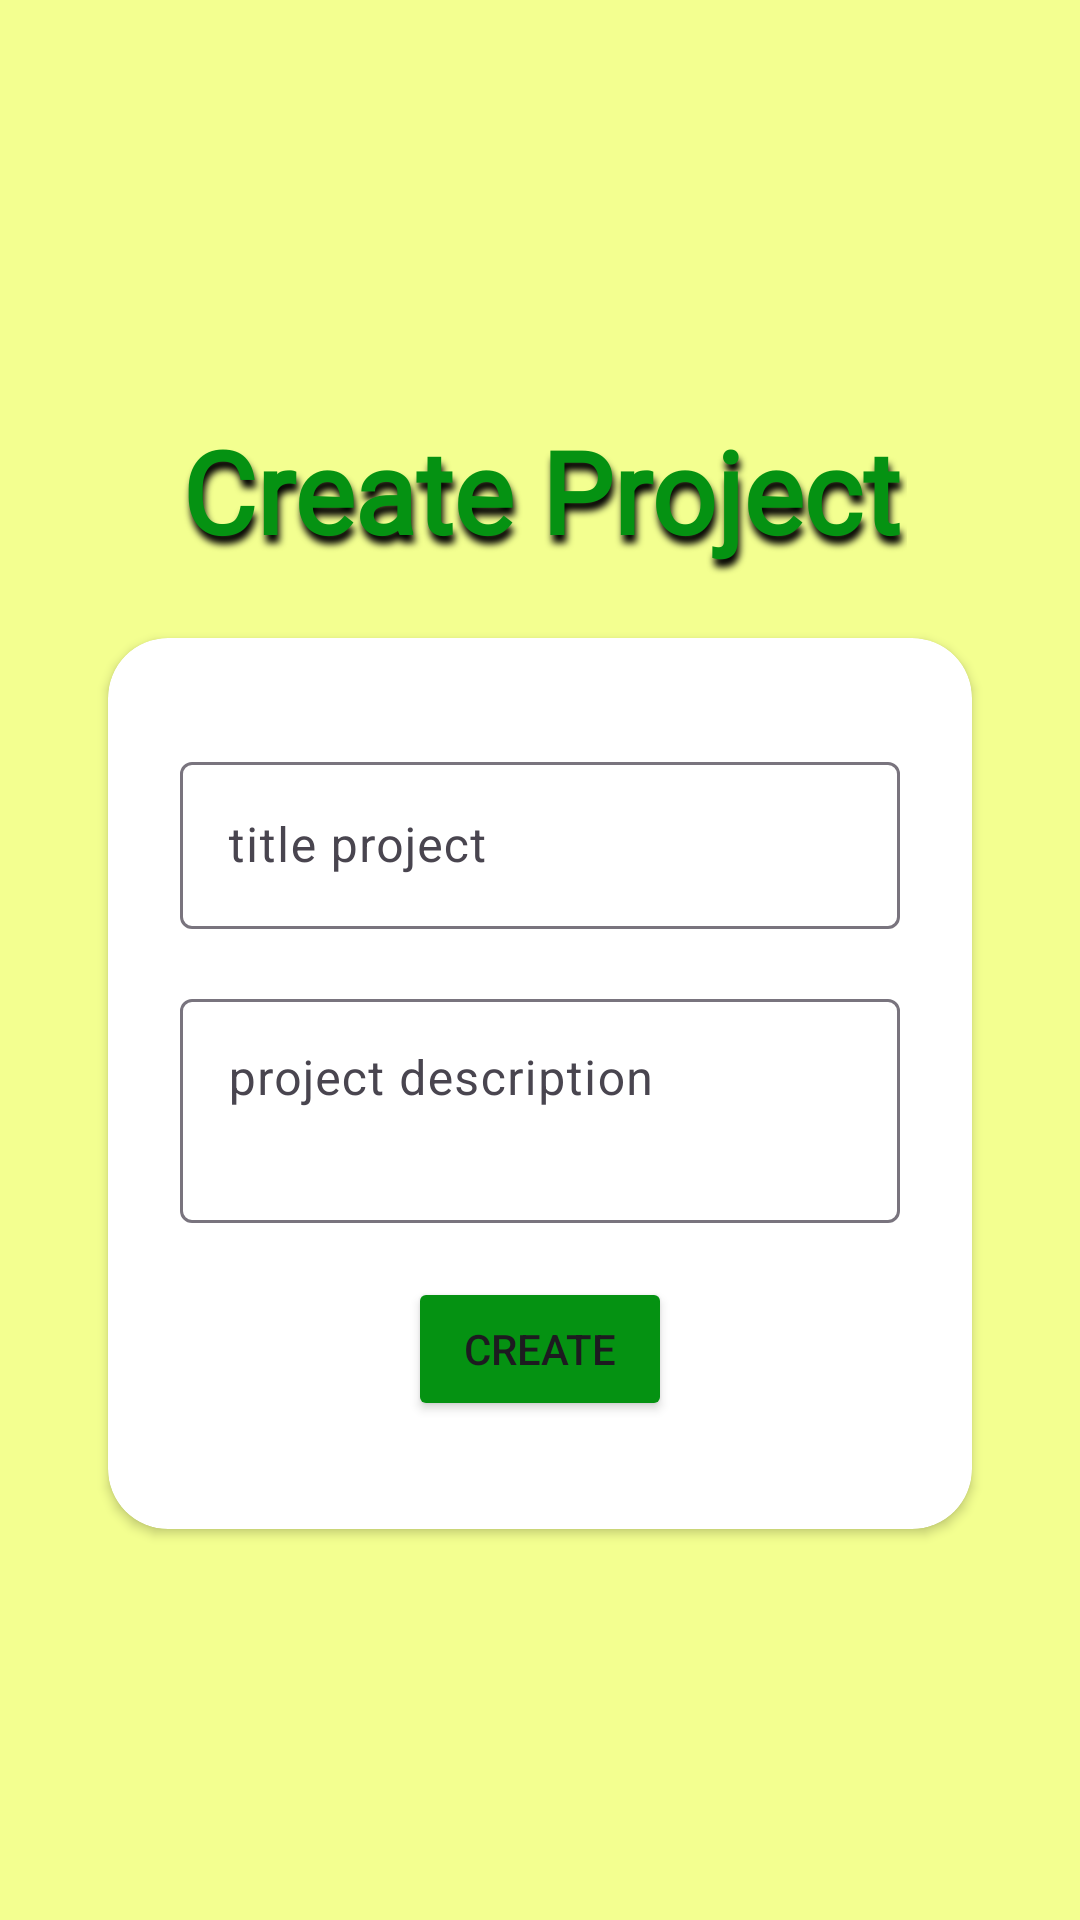

Produce the Android XML layout that renders to this screen, including the resource entries it uses.
<!-- AndroidManifest.xml: application theme Theme.YieldSage -->
<!-- res/layout/activity_create_project.xml -->
<?xml version="1.0" encoding="utf-8"?>
<LinearLayout xmlns:android="http://schemas.android.com/apk/res/android"
    xmlns:tools="http://schemas.android.com/tools"
    xmlns:app="http://schemas.android.com/apk/res-auto"
    android:layout_width="match_parent"
    android:layout_height="match_parent"
    android:orientation="vertical"
    android:gravity="center"
    android:background="@color/pastel_yellow">

    <TextView
        android:layout_width="wrap_content"
        android:layout_height="wrap_content"
        android:text="@string/create_project"
        android:textStyle="bold"
        android:textAlignment="center"
        android:textColor="@color/green_leaf"
        android:fontFamily="@font/orelegaone_regular"
        android:layout_marginBottom="16dp"
        android:padding="8dp"
        android:shadowColor="@color/black"
        android:shadowDx="2"
        android:shadowDy="8"
        android:shadowRadius="6"
        android:textSize="38sp"/>

    <androidx.cardview.widget.CardView
        android:layout_width="match_parent"
        android:layout_height="wrap_content"
        android:layout_gravity="center"
        android:layout_marginHorizontal="36dp"
        app:cardCornerRadius="20dp">

        <androidx.constraintlayout.widget.ConstraintLayout
            android:layout_width="match_parent"
            android:layout_height="match_parent">

            <com.google.android.material.textfield.TextInputLayout
                android:id="@+id/title_layout"
                android:layout_width="match_parent"
                android:layout_height="wrap_content"
                android:hint="@string/title_project"
                android:layout_marginTop="36dp"
                android:layout_marginHorizontal="24dp"
                app:layout_constraintStart_toStartOf="parent"
                app:layout_constraintEnd_toEndOf="parent"
                app:layout_constraintTop_toTopOf="parent">

                <com.google.android.material.textfield.TextInputEditText
                    android:id="@+id/title_edit_text"
                    android:layout_width="match_parent"
                    android:layout_height="wrap_content"
                    android:inputType="text"
                    tools:ignore="SpeakableTextPresentCheck"
                    />

            </com.google.android.material.textfield.TextInputLayout>

            <com.google.android.material.textfield.TextInputLayout
                android:id="@+id/description_layout"
                android:layout_width="match_parent"
                android:layout_height="wrap_content"
                android:hint="@string/project_desc"
                android:layout_marginTop="18dp"
                android:layout_marginHorizontal="24dp"
                app:layout_constraintStart_toStartOf="parent"
                app:layout_constraintEnd_toEndOf="parent"
                app:layout_constraintTop_toBottomOf="@id/title_layout">

                <com.google.android.material.textfield.TextInputEditText
                    android:id="@+id/description_edit_text"
                    android:layout_width="match_parent"
                    android:layout_height="wrap_content"
                    android:inputType="textMultiLine"
                    android:gravity="top"
                    android:minLines="2"
                    android:maxLines="3"
                    tools:ignore="SpeakableTextPresentCheck"
                    />
            </com.google.android.material.textfield.TextInputLayout>

            <Button
                android:id="@+id/createButton"
                android:layout_width="wrap_content"
                android:layout_height="wrap_content"
                android:layout_marginTop="18dp"
                android:layout_marginBottom="36dp"
                android:backgroundTint="@color/green_leaf"
                android:text="@string/create"
                app:cornerRadius="10dp"
                app:layout_constraintEnd_toEndOf="parent"
                app:layout_constraintStart_toStartOf="parent"
                app:layout_constraintBottom_toBottomOf="parent"
                app:layout_constraintTop_toBottomOf="@id/description_layout" />

            <ProgressBar
                android:id="@+id/progressBar"
                style="?android:attr/progressBarStyle"
                android:layout_width="wrap_content"
                android:layout_height="wrap_content"
                android:visibility="gone"
                app:layout_constraintBottom_toBottomOf="parent"
                app:layout_constraintEnd_toEndOf="parent"
                app:layout_constraintStart_toStartOf="parent"
                app:layout_constraintTop_toTopOf="parent"
                tools:visibility="visible" />

        </androidx.constraintlayout.widget.ConstraintLayout>



    </androidx.cardview.widget.CardView>


</LinearLayout>
<!-- resources referenced by this layout -->
<resources>
  <color name="black">#FF000000</color>
  <color name="green_leaf">#059212</color>
  <color name="pastel_yellow">#F3FF90</color>
  <string name="create">create</string>
  <string name="create_project">Create Project</string>
  <string name="project_desc">project description</string>
  <string name="title_project">title project</string>
  <style name="Theme.YieldSage" parent="Base.Theme.YieldSage" />
  <style name="Base.Theme.YieldSage" parent="Theme.Material3.DayNight.NoActionBar">
          
          
      </style>
</resources>
